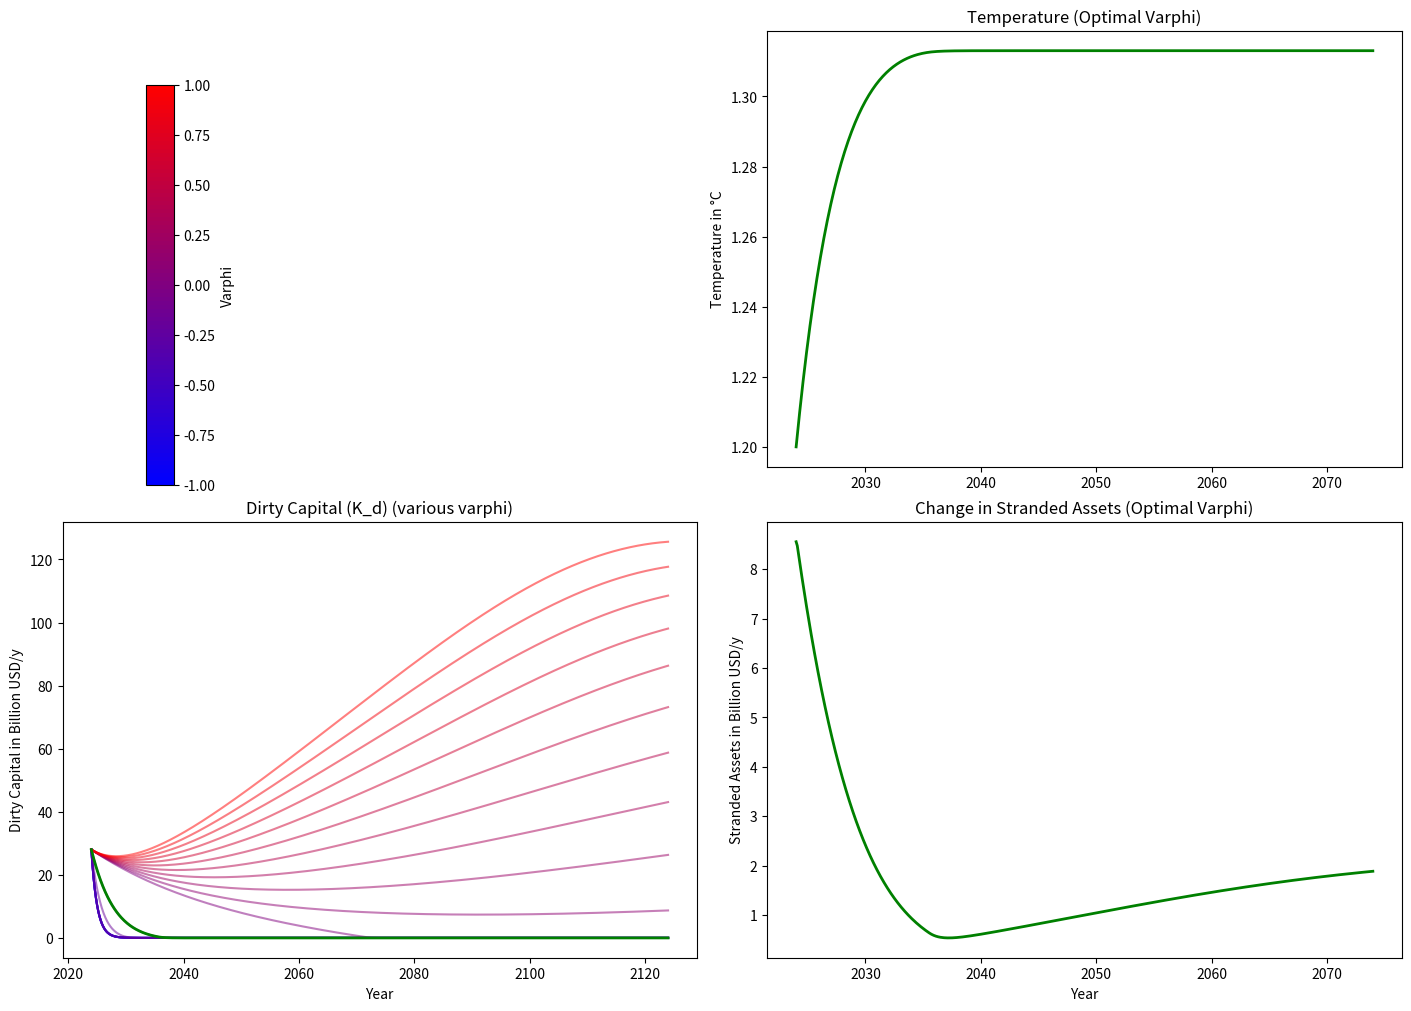

Here is the Python script that generated this plot:
import numpy as np
import matplotlib.pyplot as plt
from scipy.integrate import odeint
from matplotlib.colors import LinearSegmentedColormap

# Define the color map
colors = ["blue", "purple", "red"]
cmap = LinearSegmentedColormap.from_list("custom_turquoise_green_yellow", colors, N=100)

class RCKmod:
    def __init__(self, rho, alpha, delta, gamma, eta, varphi, phi, chi, zeta, T_initial, theta, g, L0, noise_std=0.013):
        self.rho = rho  # time preference
        self.alpha = alpha
        self.delta = delta  # depreciation rate
        self.gamma = gamma  # damage multiplier
        self.eta = eta  # abatement
        self.chi = chi  # temperature climate response to emissions
        self.zeta = zeta  # MAC slope
        self.varphi = varphi  # allocation of investment to dirty or clean capital
        self.phi = phi  # emission intensity
        self.theta = theta  # savings rate
        self.T_initial = T_initial  # Initial temperature
        self.noise_std = noise_std
        self.g = g  # labor growth rate
        self.L0 = L0  # initial labor

    def labor(self, t):
        return self.L0 * np.log(self.g * t + 1)

    def output(self, k, k_d, cumulative_emissions, t):
        L_t = self.labor(t)
        temp = self.T_initial + self.chi * cumulative_emissions 
        Omega = np.exp(-self.gamma * temp ** 2 / 2)  # damage from increased temperature
        Lambda = np.exp(-self.zeta * self.eta ** 2 / 2)  # abatement cost function
        effective_output = ((k + k_d) ** self.alpha) * (L_t ** (1 - self.alpha)) * Omega * Lambda
        return effective_output, temp, Omega

    def Kappa(self, varphi, k, k_d):
        if varphi < 0:
            r = - varphi
            theta1 = 700
            return -theta1 * r ** 0.5 / (k + k_d)
        return 0

    def subsistence(self, effective_output, dk, dk_d):
        diff = effective_output - dk - dk_d
        return np.exp(-1 / 0.000000001 * (diff))

    def dkdt(self, k_kd_ce, t):
        k, k_d, cumulative_emissions, stranded_assets = k_kd_ce
        effective_output, temp, omega = self.output(k, k_d, cumulative_emissions, t)
        kappa = self.Kappa(self.varphi, k, k_d)

        # Capital dynamics for clean capital
        dk = self.theta * (1 - abs(self.varphi)) * effective_output - ((1 - abs(self.varphi)) * effective_output) ** 2 / (k + k_d) - (self.delta + self.g) * k
    
        # Capital dynamics for dirty capital
        dk_d = self.theta * self.varphi * effective_output - ((1 - abs(self.varphi)) * effective_output) ** 2 / (k + k_d) - (self.delta + self.g) * k_d
    
        if self.varphi < 0:
            # Convert disinvestment in dirty capital to additional clean capital investment
            converted_investment = abs(self.varphi) * k_d * (1 - kappa)
            dk += converted_investment
            dk_d -= abs(self.varphi) * k_d * (1 - kappa)
            stranded_assets = dk_d * kappa  
        # Ensure k_d does not become negative
        dk_d = max(dk_d, -k_d)
    
        # Calculate emissions
        d_ce = self.phi * k_d * (1 - self.eta)
    
        return [dk, dk_d, d_ce, stranded_assets]

    def solve(self, k0, kd0, t):
        initial_conditions = [k0, kd0, 0, 0]
        result = odeint(self.dkdt, initial_conditions, t)
        return result

# Constants and model parameters
rho, alpha, delta, gamma, eta, phi, chi, zeta, T_initial, theta, g, L0 = 4, 0.3, 0.04, 0.0077, 0, 2, 0.0006, 0.00004, 1.2, 1, 0.0042, 7.795
t = np.linspace(0, 100, 1000)  # 100 years
varphi_values = np.linspace(-1, 1, 21)

# To find the highest varphi value where temperature stays below 1.5 degrees
highest_varphi_below_1_5_degrees = None

for varphi in varphi_values:
    model = RCKmod(rho, alpha, delta, gamma, eta, varphi, phi, chi, zeta, T_initial, theta, g, L0)
    result = model.solve(160, 28, t)
    k, k_d, cumulative_emissions, stranded_assets = result.T
    output, temperature, _ = zip(*[model.output(kt, kt_d, ce, time) for kt, kt_d, ce, time in zip(k, k_d, cumulative_emissions, t)])
    
    # Check if the maximum temperature stays below 1.5 degrees
    if max(temperature) < 1.5:
        highest_varphi_below_1_5_degrees = varphi

# Filter varphi values to only include those that keep temperature below 1.5 degrees
valid_varphi_values = [varphi for varphi in varphi_values if varphi <= highest_varphi_below_1_5_degrees]

# Optimize output for valid varphi values
optimal_varphi = None
max_output = -np.inf

for varphi in valid_varphi_values:
    model = RCKmod(rho, alpha, delta, gamma, eta, varphi, phi, chi, zeta, T_initial, theta, g, L0)
    result = model.solve(160, 28, t)
    k, k_d, cumulative_emissions, stranded_assets = result.T
    output, temperature, _ = zip(*[model.output(kt, kt_d, ce, time) for kt, kt_d, ce, time in zip(k, k_d, cumulative_emissions, t)])
    
    total_output = sum(output)
    if total_output > max_output:
        max_output = total_output
        optimal_varphi = varphi

# Print the optimal varphi value
print("Optimal varphi value for maximum output while keeping temperature below 1.5 degrees:", optimal_varphi)

# Setup the figure and axes for plotting
fig, axes = plt.subplots(2, 2, figsize=(14, 10), constrained_layout=True)
fig.delaxes(axes[0, 0])  # Remove the first subplot for the legend

colors = cmap(np.linspace(0, 1, len(varphi_values)))

# Define the starting year
starting_year = 2024
years = starting_year + np.array(t)
years_50 = starting_year + np.array(t[:500])  # First 50 years

# Plotting several varphi values for dirty capital
for varphi, color in zip(varphi_values, colors):
    model = RCKmod(rho, alpha, delta, gamma, eta, varphi, phi, chi, zeta, T_initial, theta, g, L0)
    result = model.solve(160, 28, t)
    k, k_d, cumulative_emissions, stranded_assets = result.T
    output, temperature, _ = zip(*[model.output(kt, kt_d, ce, time) for kt, kt_d, ce, time in zip(k, k_d, cumulative_emissions, t)])

    # Plot results in the respective subplots
    axes[1, 0].plot(years, k_d, color=color, alpha=0.5)

# Plot the optimal varphi for dirty capital
model = RCKmod(rho, alpha, delta, gamma, eta, optimal_varphi, phi, chi, zeta, T_initial, theta, g, L0)
result = model.solve(160, 28, t)
k, k_d, cumulative_emissions, stranded_assets = result.T
output, temperature, _ = zip(*[model.output(kt, kt_d, ce, time) for kt, kt_d, ce, time in zip(k, k_d, cumulative_emissions, t)])

# Plot the optimal varphi in green for dirty capital
axes[1, 0].plot(years, k_d, color='green', linewidth=2)

# Plot the optimal varphi in green for temperature and stranded assets
change_stranded_assets_optimal = np.gradient(stranded_assets, t)
axes[0, 1].plot(years_50, temperature[:500], color='green', linewidth=2)
axes[1, 1].plot(years_50, change_stranded_assets_optimal[:500], color='green', linewidth=2)

# Set labels for each subplot
axes[0, 1].set_ylabel('Temperature in °C')
axes[1, 0].set_ylabel('Dirty Capital in Billion USD/y')
axes[1, 1].set_ylabel('Stranded Assets in Billion USD/y')

# Set titles for clarity
axes[0, 1].set_title('Temperature (Optimal Varphi)')
axes[1, 0].set_title('Dirty Capital (K_d) (various varphi)')
axes[1, 1].set_title('Change in Stranded Assets (Optimal Varphi)')

# Set x-axis label only for the bottom plots
axes[1, 0].set_xlabel('Year')
axes[1, 1].set_xlabel('Year')

# Add a vertical colorbar as a legend on the left side
cax = fig.add_axes([0.1, 0.52, 0.02, 0.4])  # Position: left, bottom, width, height
norm = plt.Normalize(vmin=-1, vmax=1)
cb = plt.colorbar(plt.cm.ScalarMappable(norm=norm, cmap=cmap), cax=cax, orientation='vertical')
cb.set_label('Varphi')

plt.show()